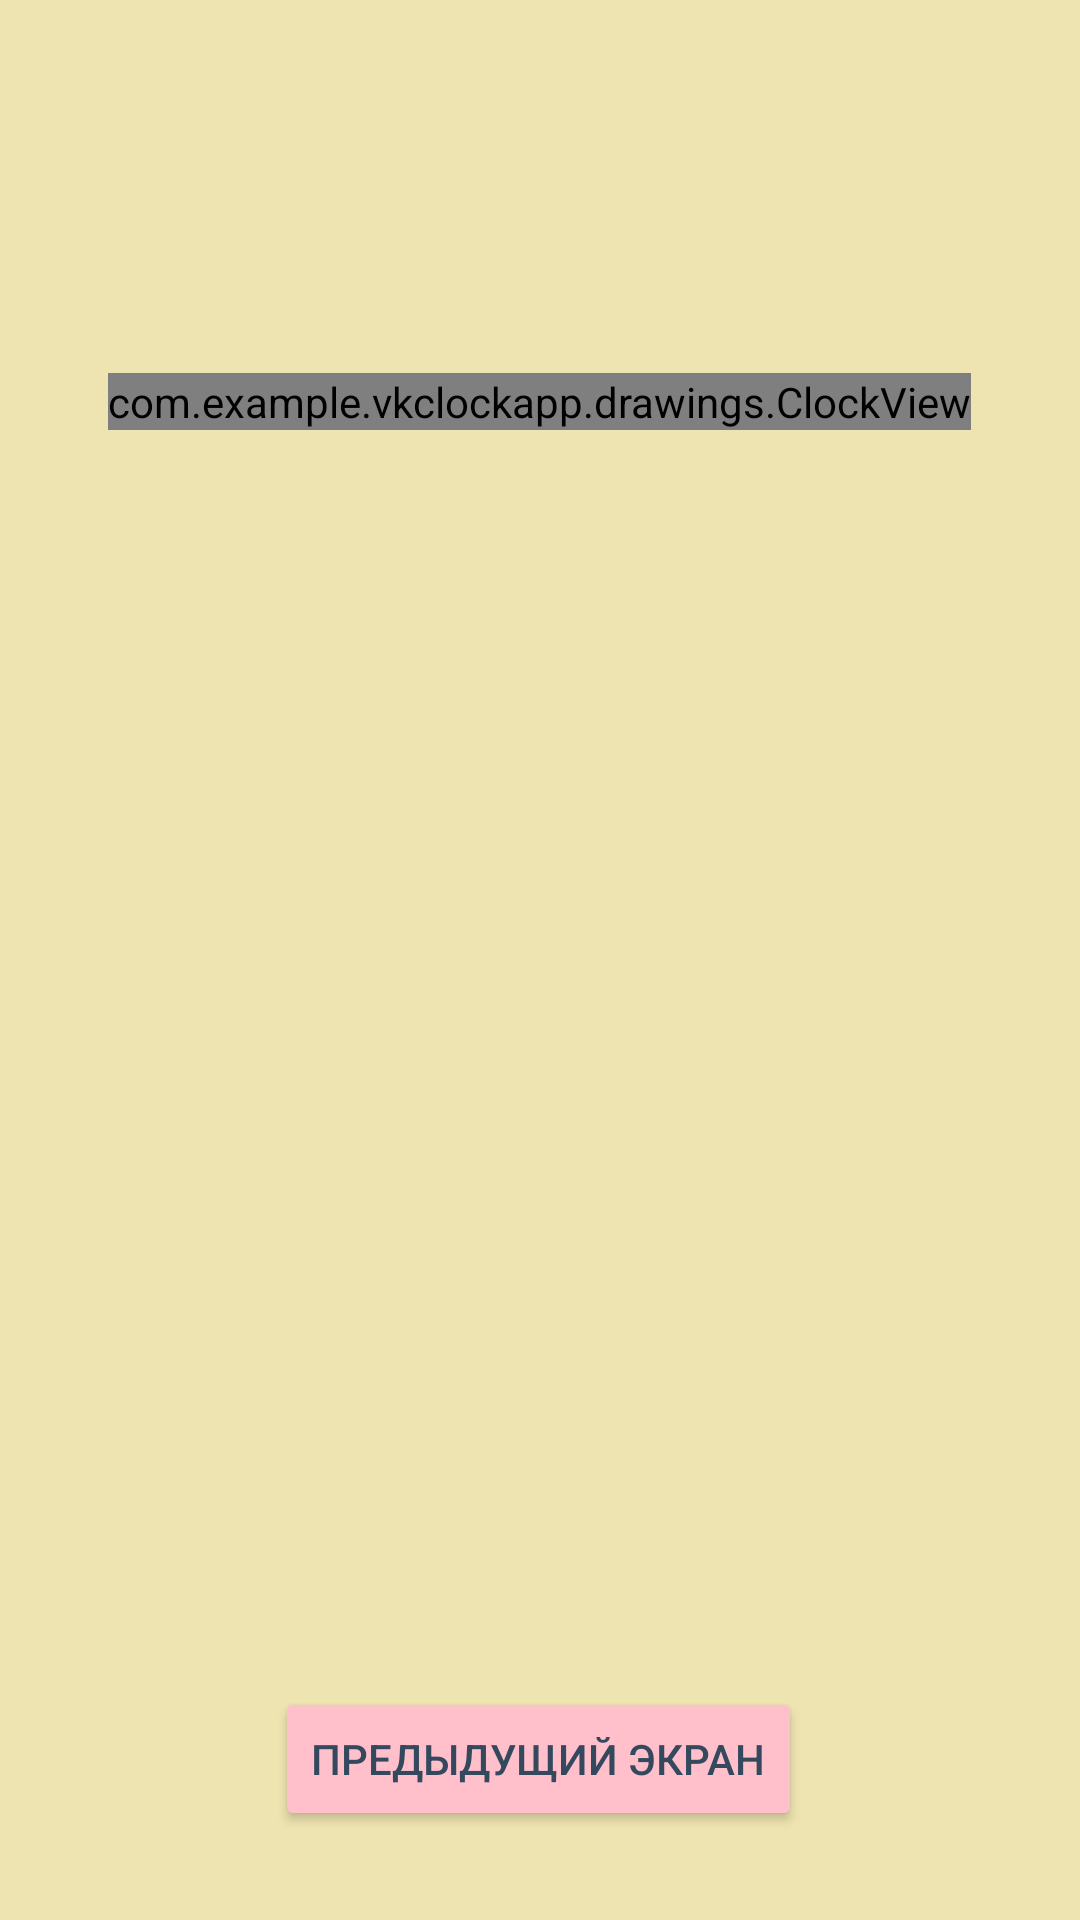

Write the Android layout XML for this screen, with the resource values it uses.
<!-- AndroidManifest.xml: application theme Theme.VkClockApp -->
<!-- res/layout/fragment_second.xml -->
<?xml version="1.0" encoding="utf-8"?>
<androidx.constraintlayout.widget.ConstraintLayout xmlns:android="http://schemas.android.com/apk/res/android"
    xmlns:app="http://schemas.android.com/apk/res-auto"
    xmlns:tools="http://schemas.android.com/tools"
    android:layout_width="match_parent"
    android:layout_height="match_parent"
    tools:context=".ui.FirstFragment"
    android:background="@color/sand">


    <com.example.vkclockapp.drawings.ClockView
        android:id="@+id/clock_view"
        android:layout_width="wrap_content"
        android:layout_height="wrap_content"
        app:layout_constraintBottom_toBottomOf="parent"
        app:layout_constraintEnd_toEndOf="parent"
        app:layout_constraintHorizontal_bias="0.497"
        app:layout_constraintStart_toStartOf="parent"
        app:layout_constraintTop_toTopOf="parent"
        app:layout_constraintVertical_bias="0.2" />

    <androidx.appcompat.widget.AppCompatButton
        android:id="@+id/btnNextScreen"
        android:layout_width="wrap_content"
        android:layout_height="wrap_content"
        android:backgroundTint="@color/pink"
        android:text="@string/previous_screen"
        android:textColor="@color/black"
        app:layout_constraintBottom_toBottomOf="parent"
        app:layout_constraintEnd_toEndOf="parent"
        app:layout_constraintHorizontal_bias="0.497"
        app:layout_constraintStart_toStartOf="parent"
        app:layout_constraintTop_toTopOf="parent"
        app:layout_constraintVertical_bias="0.95" />
</androidx.constraintlayout.widget.ConstraintLayout>
<!-- resources referenced by this layout -->
<resources>
  <color name="black">#34495e</color>
  <color name="pink">#FFC0CB</color>
  <color name="sand">#EEE4B1</color>
  <string name="previous_screen">Предыдущий экран</string>
  <style name="Theme.VkClockApp" parent="Base.Theme.VkClockApp" />
  <style name="Base.Theme.VkClockApp" parent="Theme.Material3.DayNight.NoActionBar">
          
          
      </style>
</resources>
